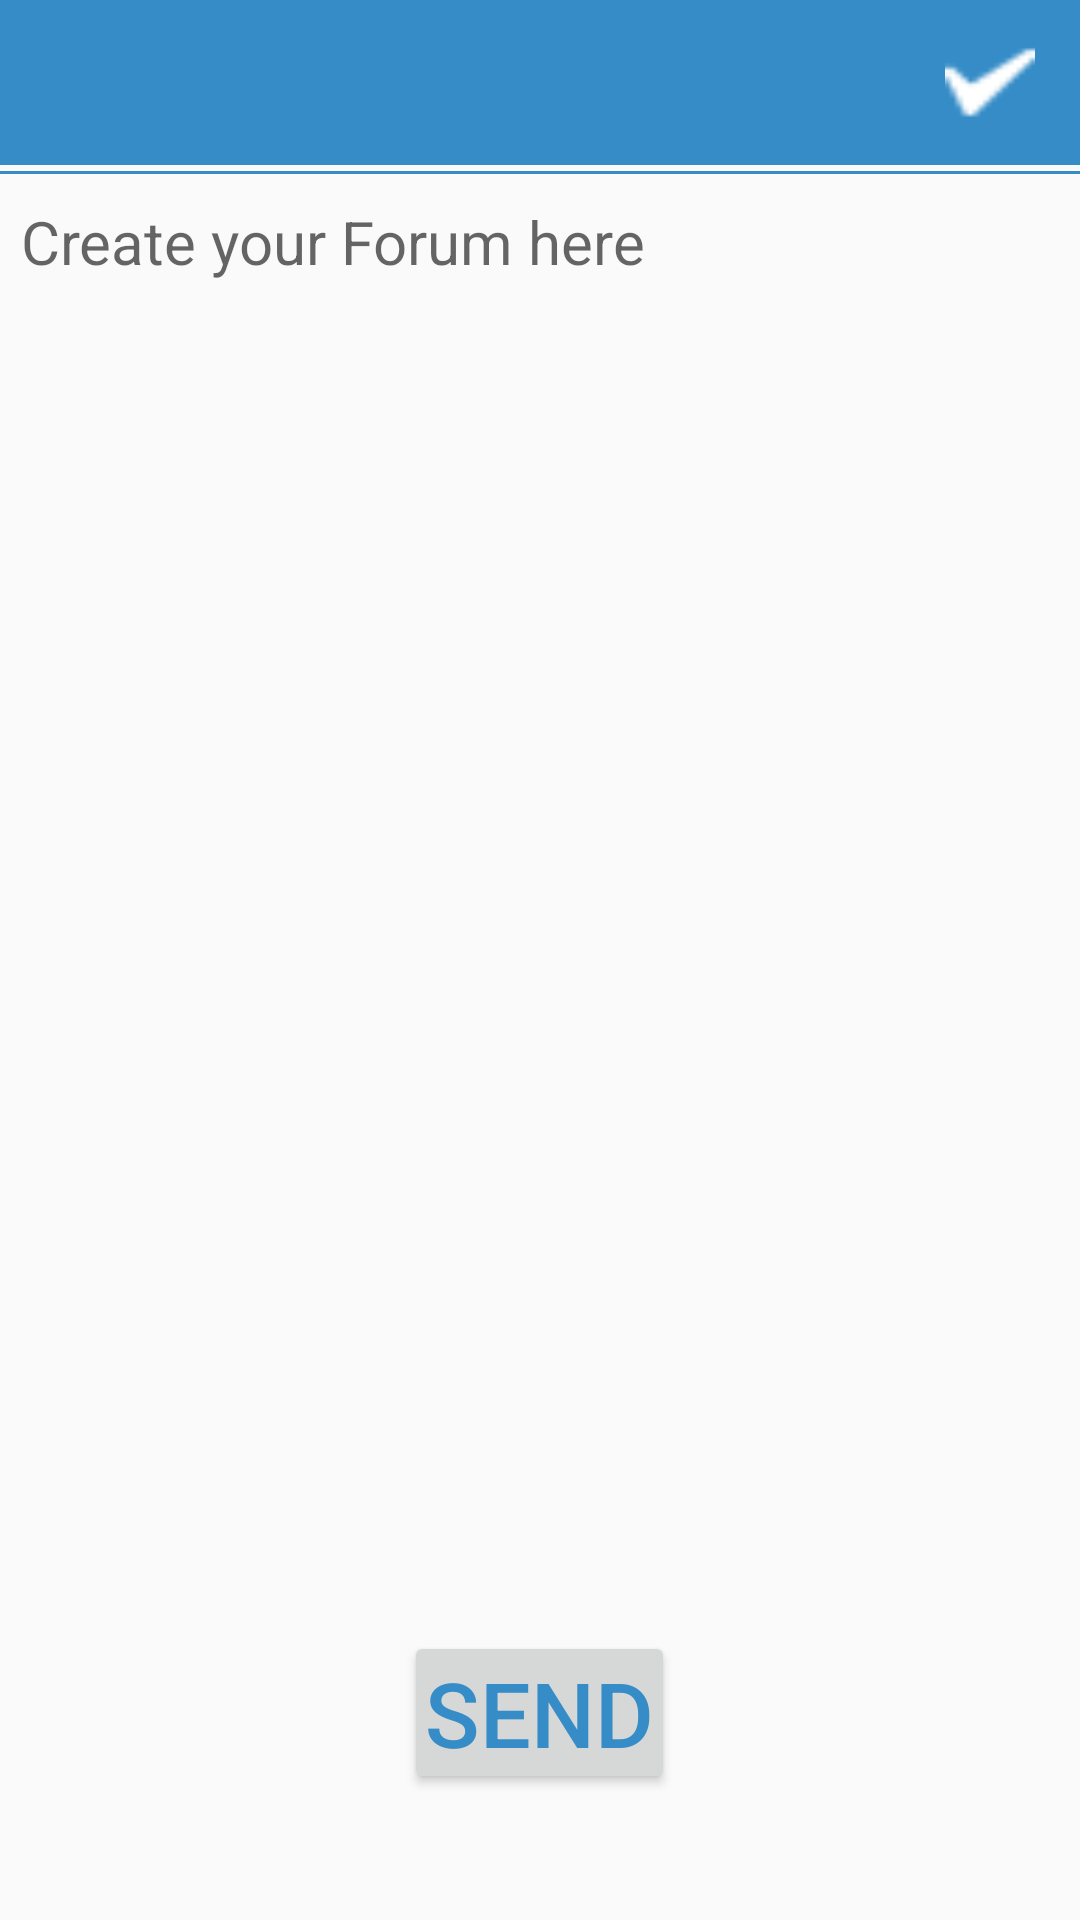

The Android layout XML behind this screen, and the referenced resources:
<!-- AndroidManifest.xml: application theme AppTheme -->
<!-- res/layout/forum_create_fragment.xml -->
<?xml version="1.0" encoding="utf-8"?>
<LinearLayout xmlns:android="http://schemas.android.com/apk/res/android"
    android:orientation="vertical" android:layout_width="match_parent"
    android:layout_height="match_parent">
   
    <android.support.v7.widget.Toolbar
        android:id="@+id/toolbar"
        android:layout_width="match_parent"
        android:layout_height="55dp"
        android:background="?attr/colorPrimary"
        android:theme="@style/ThemeOverlay.AppCompat.Dark"
        android:minHeight="@dimen/abc_action_bar_default_height_material">
        <LinearLayout
            android:layout_width="match_parent"
            android:layout_height="match_parent"
            android:orientation="horizontal"
            >
            <LinearLayout
                android:layout_width="match_parent"
                android:layout_height="match_parent"
                android:layout_weight=".5"
                android:gravity="center_vertical" >


                <TextView
                    android:id="@+id/actionbar_title"
                    android:layout_width="wrap_content"
                    android:layout_height="wrap_content"
                    android:textSize="16dp"
                    android:textColor="@color/white"/>
            </LinearLayout>
            <LinearLayout
                android:layout_width="match_parent"
                android:layout_height="match_parent"
                android:orientation="horizontal"
                android:gravity="center|right"
                android:layout_weight=".5">


                <ImageView

                    android:layout_width="30dp"
                    android:layout_height="25dp"
                    android:id="@+id/refresh"
                    android:background="@drawable/done"
                    android:layout_marginRight="15dp"
                    android:layout_centerVertical="true"
                    android:paddingLeft="10dp"
                    android:visibility="visible"
                    />


                />
            </LinearLayout>
        </LinearLayout>
    </android.support.v7.widget.Toolbar>


    <View
        android:layout_width="match_parent"
        android:layout_height="1dp"
        android:background="@color/accent"
        android:layout_marginBottom="2dp"
        android:layout_marginTop="2dp"></View>

    <RelativeLayout
        android:layout_width="match_parent"
        android:layout_height="match_parent">
        <ScrollView
            android:layout_width="match_parent"
            android:layout_height="match_parent">
            <LinearLayout
                android:layout_width="match_parent"
                android:layout_height="match_parent"
                android:orientation="vertical">

    <LinearLayout
        android:id="@+id/l"
        android:layout_width="match_parent"
        android:layout_height="400dp"
        android:orientation="vertical"
        android:visibility="visible"
        android:layout_alignParentLeft="true"
        android:layout_alignParentStart="true"
       >

        <EditText android:id="@+id/write_forum_edit_text"
            android:layout_width="fill_parent"
            android:layout_height="match_parent"
            android:background="@android:color/transparent"
            android:hint="@string/write_comment"
            android:textSize="20dp"
            android:paddingLeft="8dp"
            android:padding="7dp"
            android:gravity="top"
            android:textColor="@color/primary"/>

    </LinearLayout>
    <LinearLayout
        android:id="@+id/b"
        android:layout_width="match_parent"
        android:layout_height="match_parent"
        android:orientation="vertical"
        android:layout_alignParentBottom="true"
        android:layout_below="@+id/l"
        android:gravity="center|bottom"
        android:layout_marginBottom="10dp"
        >


    </LinearLayout>

            </LinearLayout>
        </ScrollView>

        <Button
            android:id="@+id/saveForum"
            android:layout_width="wrap_content"
            android:layout_height="wrap_content"
            android:text="@string/send"
            android:textSize="30dp"
            android:textColor="@color/primary"
            android:padding="7dp"
            android:layout_gravity="center_horizontal"
            android:layout_alignParentBottom="true"
            android:layout_centerHorizontal="true"
            android:layout_marginBottom="42dp" />

    </RelativeLayout>

</LinearLayout>
<!-- res/layout/tool_bar.xml (included above) -->
<?xml version="1.0" encoding="utf-8"?>

<android.support.v7.widget.Toolbar xmlns:android="http://schemas.android.com/apk/res/android"
    android:id="@+id/toolbar"
    xmlns:app="http://schemas.android.com/apk/res-auto"
    android:layout_width="match_parent"
    android:layout_height="55dp"
    android:background="?attr/colorPrimary"
    android:theme="@style/ThemeOverlay.AppCompat.Dark"
    android:minHeight="@dimen/abc_action_bar_default_height_material"
    app:popupTheme="@style/ThemeOverlay.AppCompat.Light"
    app:layout_scrollFlags="scroll|enterAlways">
    <LinearLayout
        android:layout_width="match_parent"
        android:layout_height="match_parent"
        android:orientation="horizontal"
        >
        <LinearLayout
            android:layout_width="match_parent"
            android:layout_height="match_parent"
            android:layout_weight=".3"
            android:gravity="center_vertical" >


    <TextView
        android:id="@+id/actionbar_title"
        android:layout_width="wrap_content"
        android:layout_height="match_parent"
        android:textSize="16dp"
        android:gravity="center"
        android:textColor="@color/white"/>
        </LinearLayout>
    <LinearLayout
        android:layout_width="match_parent"
        android:layout_height="match_parent"
        android:orientation="horizontal"
        android:gravity="center_vertical"
        android:layout_weight=".7">

        <ImageView
            android:layout_width="22dp"
            android:layout_height="22dp"
            android:id="@+id/searchicon"
            android:background="@drawable/search"
            android:layout_centerVertical="true"
            android:layout_marginRight="10dp"
            android:visibility="gone"
            android:layout_toLeftOf="@+id/cart_image"
            android:layout_toStartOf="@+id/cart_image" />
            <ImageView
                android:layout_width="wrap_content"
                android:layout_height="wrap_content"
                android:id="@+id/refresh"
                android:background="@drawable/loading"
                android:layout_marginRight="10dp"
                android:layout_marginLeft="10dp"
                android:layout_centerVertical="true"

                />


            />
      </LinearLayout>
    </LinearLayout>
    </android.support.v7.widget.Toolbar>
<!-- resources referenced by this layout -->
<resources>
  <color name="accent">#358CC7</color>
  <color name="primary">#358CC7</color>
  <color name="white">#FFFFFF</color>
  <!-- drawable done: png bitmap (drawable, 277 bytes) -->
  <!-- drawable search: png bitmap (drawable, 1541 bytes) -->
  <string name="send">Send</string>
  <string name="write_comment">Create your Forum here</string>
  <style name="AppTheme" parent="Theme.AppCompat.Light.DarkActionBar">
          
          <item name="colorPrimary">@color/primary</item>
          <item name="colorPrimaryDark">@color/primary_dark</item>
          <item name="colorAccent">@color/accent</item>
          <item name="windowActionBar">false</item>
          <item name="windowNoTitle">true</item>
      </style>
  <color name="primary_dark">#358CC7</color>
</resources>
